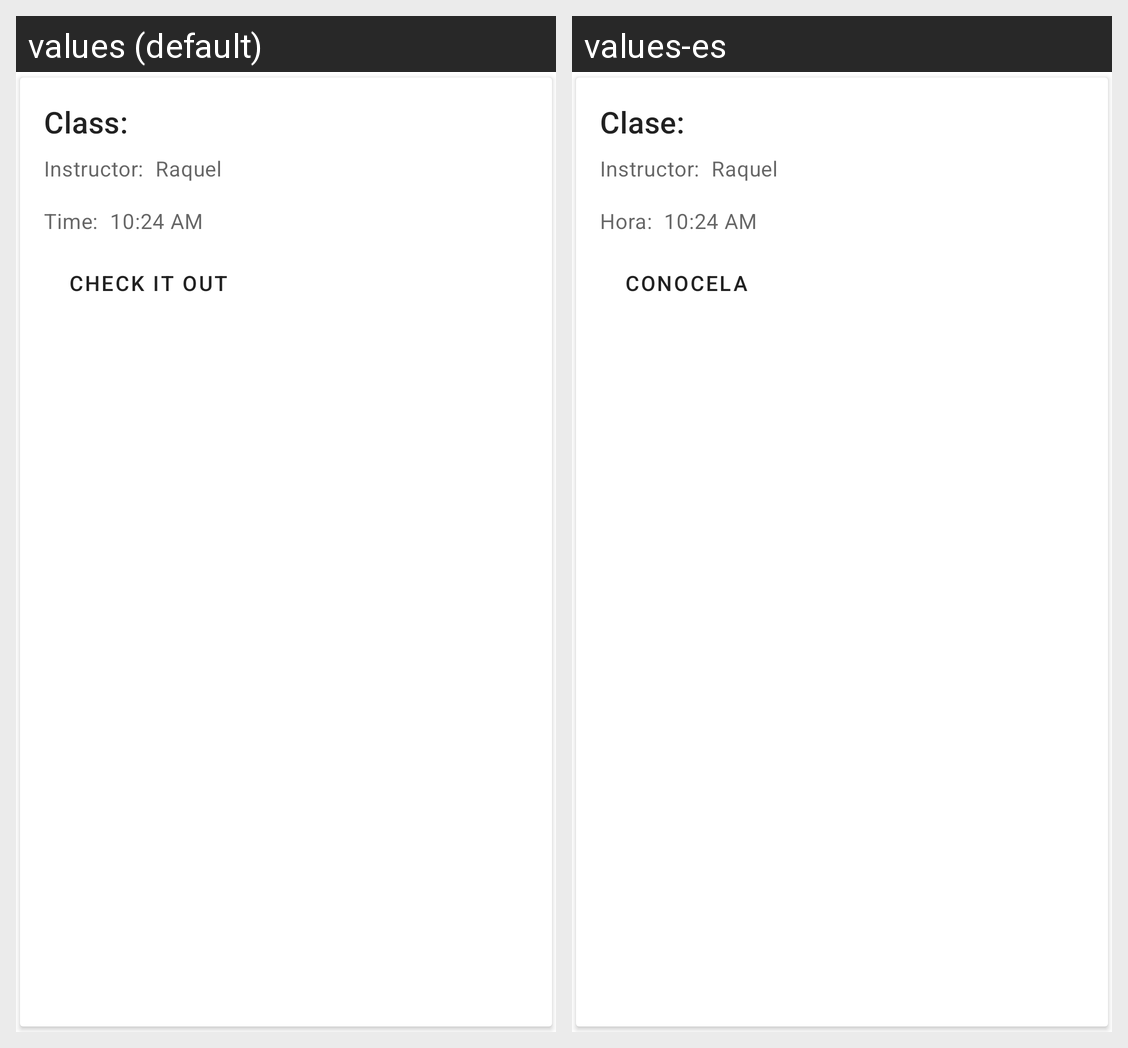

Locale-by-locale string values for the Android screen shown in this grid:
Android screen res/layout/class_element.xml rendered under 2 locales, left to right: values (default), values-es. Device: Nexus 5 (rendered at 1080×1920; each locale shown at half size, 540×960, under a caption strip naming it); theme AppTheme.
Strings drawn on this screen, with the default value and each locale's value (text and hints the layout hard-codes, and strings that could not be matched under every locale, appear in the picture but are not listed):

class_name
  values: Class:
  values-es: Clase:

instructor_name
  values: Instructor:
  values-es: Instructor:

class_time
  values: Time:
  values-es: Hora:

check_class_button
  values: Check it out
  values-es: Conocela
